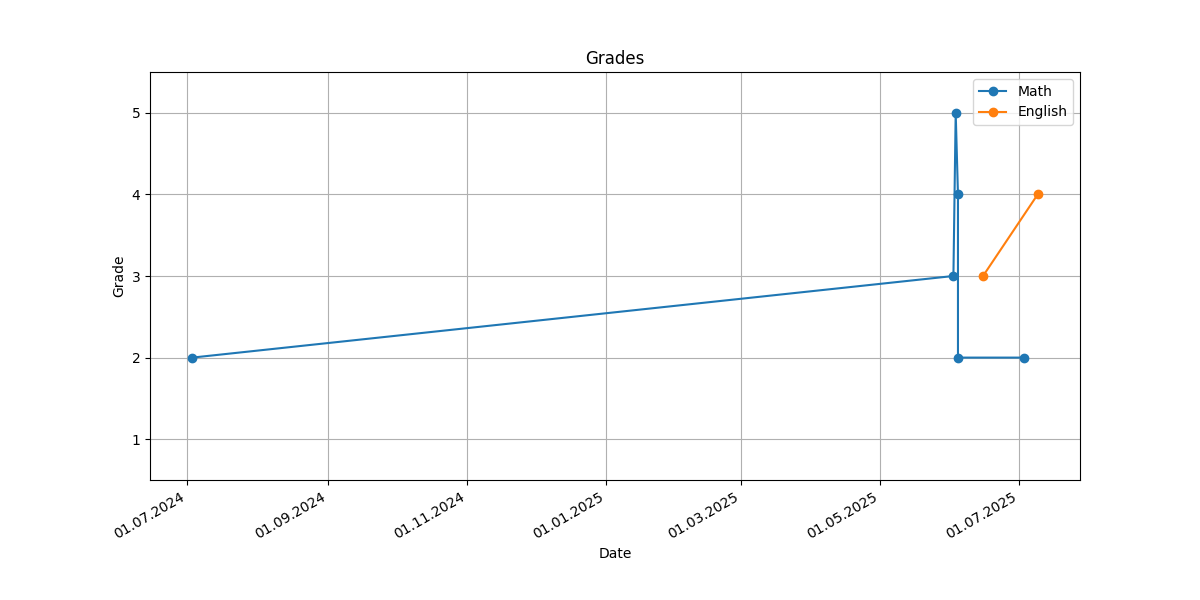

Data behind this chart, as committed beside it:
Student Lastname, Student Name, Subject, Teacher Lastname, Teacher Name, Grade, Date
Stul, Stu, Math, Teal, tea, 5, 03.06.2025 06:00:00
Stul, Stu, Math, Teal, tea, 4, 04.06.2025 06:00:00
Stul, Stu, English, Teal, tea, 3, 15.06.2025 06:00:00
Stul, Stu, English, Teal, tea, 4, 09.07.2025 06:00:00
1234, 123, Math, Teal, tea, 3, 02.06.2025 06:00:00
1234, 123, Math, Teal, tea, 2, 04.06.2025 06:00:00
1234, 123, Math, Teal, tea, 2, 03.07.2025 06:00:00
1234, 123, Math, Teal, tea, 2, 03.07.2024 06:00:00
